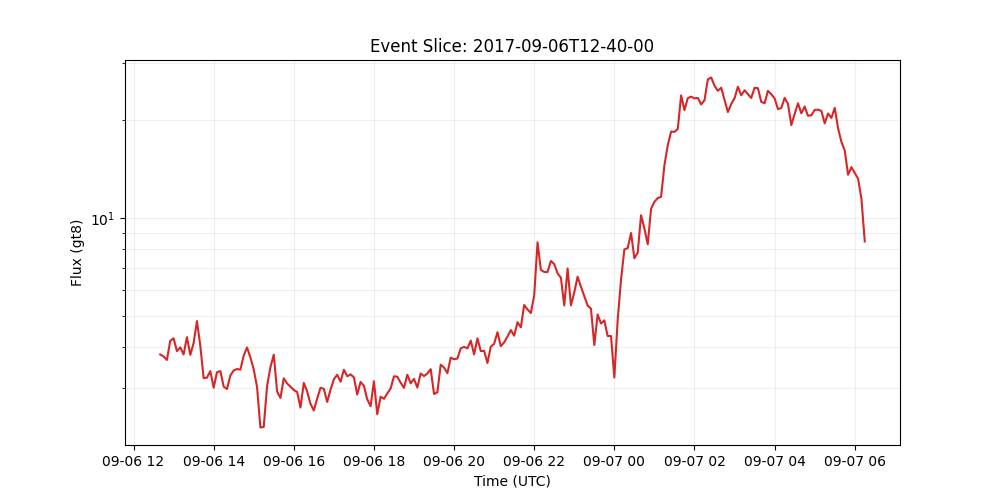

Source data for this figure (header and first rows):
time_tag, gt8
2017-09-06 12:40:00, 3.805
2017-09-06 12:45:00, 3.755
2017-09-06 12:50:00, 3.663
2017-09-06 12:55:00, 4.191
2017-09-06 13:00:00, 4.267
2017-09-06 13:05:00, 3.899
2017-09-06 13:10:00, 4.002
2017-09-06 13:15:00, 3.808
2017-09-06 13:20:00, 4.304
2017-09-06 13:25:00, 3.797
2017-09-06 13:30:00, 4.125
2017-09-06 13:35:00, 4.821
2017-09-06 13:40:00, 4.049
2017-09-06 13:45:00, 3.222
2017-09-06 13:50:00, 3.231
2017-09-06 13:55:00, 3.384
2017-09-06 14:00:00, 3.009
2017-09-06 14:05:00, 3.356
2017-09-06 14:10:00, 3.386
2017-09-06 14:15:00, 3.033
2017-09-06 14:20:00, 2.983
2017-09-06 14:25:00, 3.281
2017-09-06 14:30:00, 3.4
2017-09-06 14:35:00, 3.435
2017-09-06 14:40:00, 3.418
2017-09-06 14:45:00, 3.775
2017-09-06 14:50:00, 4.001
2017-09-06 14:55:00, 3.728
2017-09-06 15:00:00, 3.427
2017-09-06 15:05:00, 3.022
2017-09-06 15:10:00, 2.271
2017-09-06 15:15:00, 2.28
2017-09-06 15:20:00, 3.043
2017-09-06 15:25:00, 3.475
2017-09-06 15:30:00, 3.802
2017-09-06 15:35:00, 2.933
2017-09-06 15:40:00, 2.798
2017-09-06 15:45:00, 3.216
2017-09-06 15:50:00, 3.101
2017-09-06 15:55:00, 3.032
2017-09-06 16:00:00, 2.961
2017-09-06 16:05:00, 2.921
2017-09-06 16:10:00, 2.615
2017-09-06 16:15:00, 3.113
2017-09-06 16:20:00, 2.931
2017-09-06 16:25:00, 2.686
2017-09-06 16:30:00, 2.562
2017-09-06 16:35:00, 2.786
2017-09-06 16:40:00, 3.009
2017-09-06 16:45:00, 2.986
2017-09-06 16:50:00, 2.722
2017-09-06 16:55:00, 2.967
2017-09-06 17:00:00, 3.195
2017-09-06 17:05:00, 3.297
2017-09-06 17:10:00, 3.139
2017-09-06 17:15:00, 3.418
2017-09-06 17:20:00, 3.262
2017-09-06 17:25:00, 3.307
2017-09-06 17:30:00, 3.239
2017-09-06 17:35:00, 2.867
... 152 more rows
